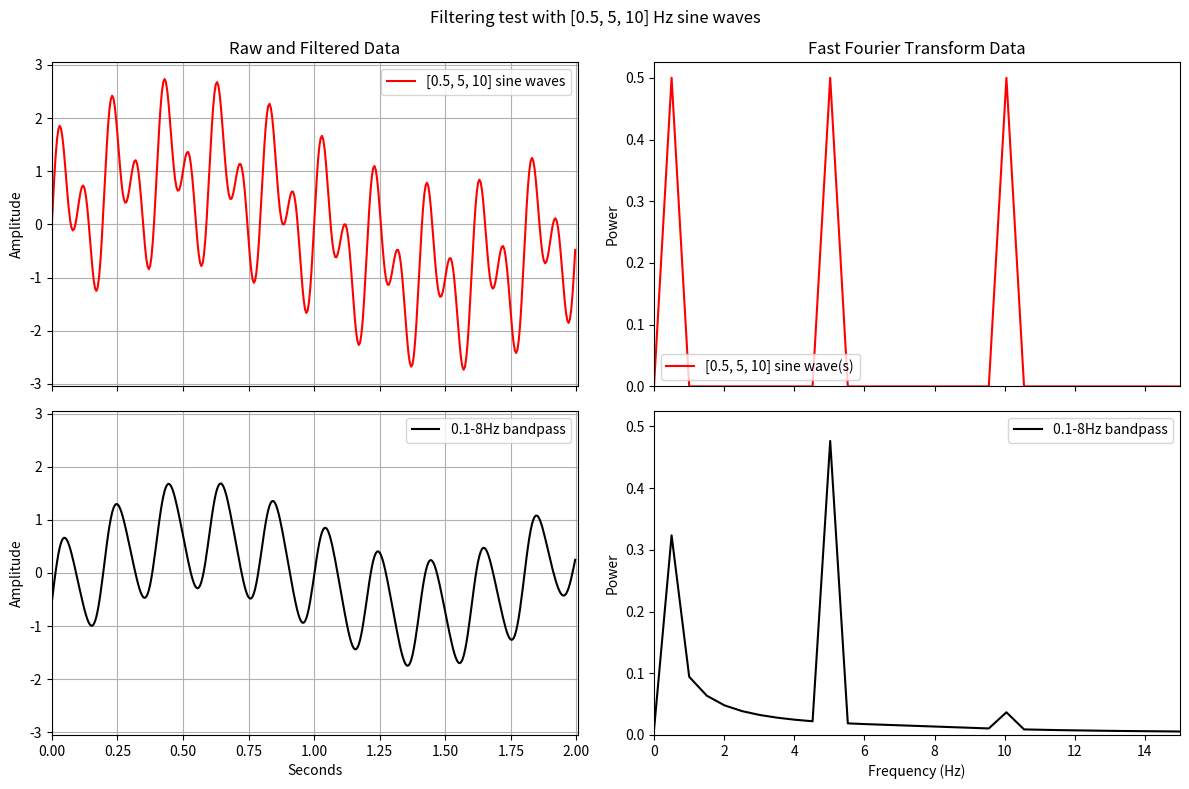
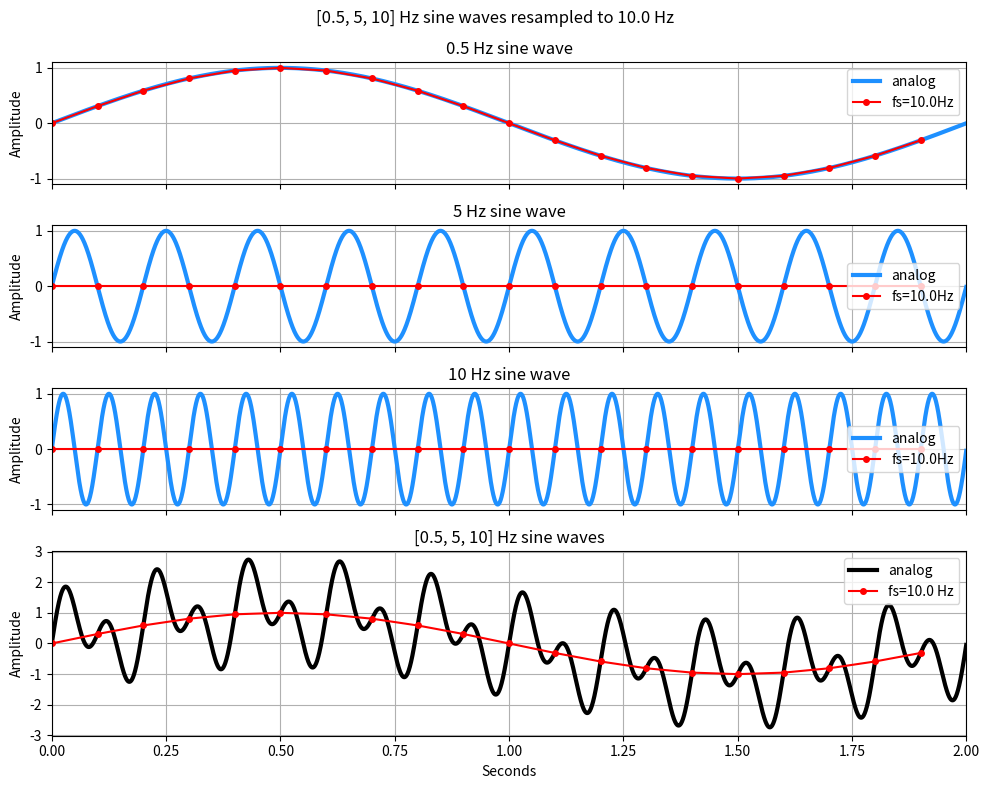
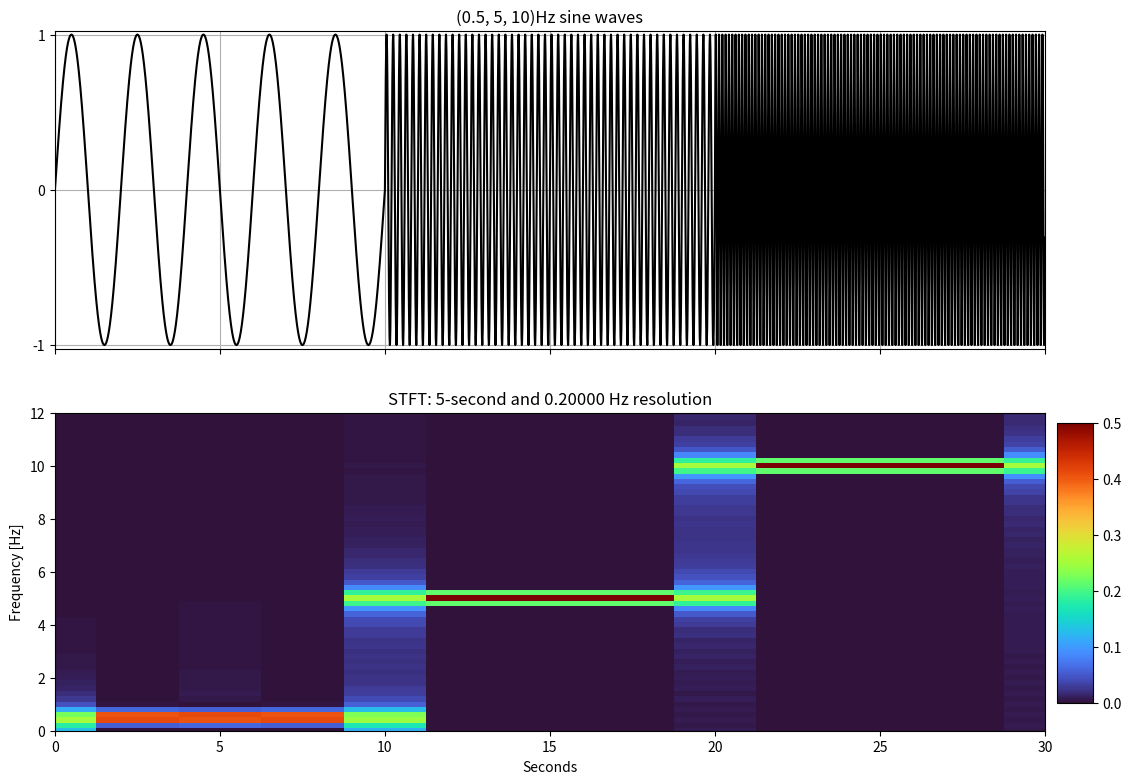

Recreate these plots in Python, in order.
import numpy as np
import pandas as pd
import matplotlib.pyplot as plt
import scipy.fft
from scipy.signal import butter, filtfilt, iirnotch


class FilterTest:
    """ Class used to demonstrate filtering and Fast Fourier Transforms """

    def __init__(self,
                 freqs: list or tuple = (),
                 filter_type: str = "lowpass",
                 notch_f: float or int = 60,
                 low_f: float or int = 1,
                 high_f: float or int = 10,
                 n_seconds: int or float = 10,
                 filter_order: int = 3,
                 plot_data: bool = True):
        """Class that is designed to demonstrate how sine wave addition, filtering, and FFTs work.
            Plots raw data, filtered data, raw data FFT, and filtered data FFT on single plot.

        :arguments
        -freqs: list of frequencies to include in the raw data. e.g. freqs=[1, 3, 5].
                A sine wave for each frequency is generated and added together.
                Waves are generated at 200Hz so select input frequencies accordingly.
        -filter_type: type of filter; "lowpass", "highpass", or "bandpass"
        -low_f: frequency used if filter_type=="lowpass" or low-end cutoff frequency for "bandpass"
        -high_f: frequency used if filter_type=="highpass" or high-end cutoff frequency for "bandpass"
        -n_seconds: signal length in seconds
        -filter_order: integer or float
        -plot_data: shows raw and filtered data and their respective FFT if True
        """

        self.fs = 200
        self.length = int(n_seconds * self.fs)
        self.x = np.arange(self.length)
        self.n_seconds = n_seconds

        self.freqs = freqs
        self.filter_type = filter_type
        self.low_f = low_f
        self.high_f = high_f
        self.notch_f = notch_f
        self.filter_order = filter_order

        self.raw_data = []
        self.filtered_data = []

        self.raw_fft = None
        self.filtered_fft = None

        self.data_freq = []
        self.filter_details = None

        # RUNS METHODS
        self.create_raw_wave()
        self.filter_signal()

        self.df_fft = pd.DataFrame({"freq": np.linspace(0.0, 1.0 / (2.0 * (1 / self.fs)), self.length // 2),
                                    "raw_power": 2.0 / self.length / 2 * np.abs(self.raw_fft[0:self.length // 2]),
                                    'filt_power': 2.0 / self.length / 2 * np.abs(self.filtered_fft[0:self.length // 2])})

        if plot_data:
            self.plot_data()

    def create_raw_wave(self):
        """Creates a sine wave that is the addition of all frequencies specified in self.freqs"""

        print("Generating signal from sine wave(s) with {} Hz frequency.".format(self.freqs))
        data = []

        for f in self.freqs:
            y = np.sin(2 * np.pi * f * self.x / self.fs)
            data.append(y)

        net_wave = np.sum(data, axis=0)

        self.raw_data = net_wave
        self.data_freq = self.freqs

        self.raw_fft = scipy.fft.fft(self.raw_data)

    def filter_signal(self):
        """Filters data using details specified by self.filter_type, self.low_f, self.high_f, and self.filter_order.
        """

        nyquist_freq = 0.5 * self.fs

        if self.filter_type == "lowpass":
            print("Running a {}Hz lowpass filter.".format(self.low_f))
            self.filter_details = "{}Hz lowpass".format(self.low_f)

            low = self.low_f / nyquist_freq
            b, a = butter(N=self.filter_order, Wn=low, btype="lowpass")
            filtered_data = filtfilt(b, a, x=self.raw_data)

        if self.filter_type == "highpass":
            print("Running a {}Hz highpass filter.".format(self.high_f))
            self.filter_details = "{}Hz highpass".format(self.high_f)

            high = self.high_f / nyquist_freq
            b, a = butter(N=self.filter_order, Wn=high, btype="highpass")
            filtered_data = filtfilt(b, a, x=self.raw_data)

        if self.filter_type == "bandpass":
            print("Running a {}-{}Hz bandpass filter.".format(self.low_f, self.high_f))
            self.filter_details = "{}-{}Hz bandpass".format(self.low_f, self.high_f)

            low = self.low_f / nyquist_freq
            high = self.high_f / nyquist_freq

            b, a = butter(N=self.filter_order, Wn=[low, high], btype="bandpass")
            filtered_data = filtfilt(b, a, x=self.raw_data)

        if self.filter_type == 'notch':

            notch_f = self.notch_f / nyquist_freq

            b, a = iirnotch(w0=notch_f, Q=30, fs=self.fs)
            filtered_data = filtfilt(b, a, x=self.raw_data)

        self.filtered_data = filtered_data

        self.filtered_fft = scipy.fft.fft(filtered_data)

    def plot_data(self):
        """ Plots raw and filtered signals (left column) and their respective FFT (right column)"""

        fig, ax = plt.subplots(2, 2, sharex='col', sharey='col', figsize=(12, 8))

        t = self.x / self.fs

        plt.suptitle(f"Filtering test with {self.freqs} Hz sine wave{'s' if len(self.freqs) > 1 else ''}")

        # Raw + filtered data ----------------------------------------------------------------------------------------
        ax[0][0].set_title("Raw and Filtered Data")
        ax[0][0].plot(t, self.raw_data,
                      label=f"{self.data_freq} sine wave{'s' if len(self.freqs) > 1 else ''}", color='red')
        ax[0][0].legend()
        ax[0][0].set_ylabel("Amplitude")
        ax[0][0].grid()

        ax[1][0].plot(t, self.filtered_data, label=self.filter_details, color='black')
        ax[1][0].legend()
        ax[1][0].set_ylabel("Amplitude")
        ax[1][0].set_xlabel("Seconds")
        ax[1][0].grid()
        ax[1][0].set_xlim(0, t[-1] + .01)
        ax[1][0].set_yticks(np.arange(-len(self.freqs), len(self.freqs)+.01))
        ax[1][0].set_ylim(-len(self.freqs) - .05, len(self.freqs)+.05)

        # FFT data ---------------------------------------------------------------------------------------------------

        ax[0][1].set_title("Fast Fourier Transform Data")
        ax[0][1].plot(self.df_fft['freq'], self.df_fft['raw_power'],
                      color='red', label="{} sine wave(s)".format(self.data_freq))
        ax[0][1].set_ylabel("Power")
        ax[0][1].legend()

        ax[1][1].plot(self.df_fft['freq'], self.df_fft['filt_power'], color='black', label=self.filter_details)

        ax[1][1].set_ylabel("Power")
        ax[1][1].set_xlabel("Frequency (Hz)")
        ax[1][1].legend()
        ax[1][1].set_xlim(0, self.fs / 2)
        ax[1][1].set_ylim(0, )

        ax[1][1].set_xlim(0, max(self.freqs) + 5)

        plt.tight_layout()


class SampleRateTest:
    """ Class used to demonstrate how sampling rate affects how well signals of varying frequencies are
        representing and aliasing error"""

    def __init__(self,
                 freqs: tuple or list = (),
                 n_seconds: int or float = 10,
                 sample_f: int = 250,
                 show_plot: bool = True):
        """ Creates a sine wave that is the addition of sine waves of given frequencies and specified duration
            as a 2000Hz 'analog' signal which is resampled at the given sample rate

            :arguments
            -freqs: list/tuple of frequencies used to generate the signal
            -n_seconds: length of the signal to generate in seconds
            -sample_f: sample rate used to resample the 'analog' signal
            -show_plot: boolean to show results
        """

        self.n_seconds = n_seconds
        self.length = int(self.n_seconds * 2000)  # Number of samples
        self.x = np.arange(self.length)
        self.fs = sample_f  # sampling rate
        self.ds_ratio = 1
        self.freqs = freqs

        self.sine_waves = []
        self.analog_data = []
        self.digital_data = []

        # RUNS METHODS
        self.create_analog_wave()
        self.resample()

        if show_plot:
            self.plot_data()

    def create_analog_wave(self):
        """Creates a sine wave that is the addition of all frequencies specified in self.freqs"""

        print("Generating signal from sine wave(s) with {} Hz frequency.".format(self.freqs))
        self.sine_waves = []

        for f in self.freqs:
            y = np.sin(2 * np.pi * f * self.x / 2000)
            self.sine_waves.append(y)

        net_wave = np.sum(self.sine_waves, axis=0)

        self.analog_data = net_wave

    def resample(self):
        """Resamples the 'analog' signal by taking every nth datapoint to correspond to self.sample_rate """

        if self.fs >= 2000:
            print("Sample rate too high. Try again with sample rate < 2000 Hz")

        if self.fs < 2000:
            self.ds_ratio = int(2000 / self.fs)
            self.fs = round(2000 / self.ds_ratio, 1)
            self.digital_data = self.analog_data[::self.ds_ratio]

    def plot_data(self):
        """ Plots results:
            -Top len(self.freqs) plots show each individual 'analog' sine wave (blue) and its
             resampled ('digital') signal (red). Red markers indicate where the digital samples are.
            -Bottom subplot: summed 'analog' sine wave signal (black) and its resampled ('digital') signal (red). Red
             markers indicate where the digital samples are.
        """

        if len(self.freqs) == 1:
            fig, ax = plt.subplots(1, figsize=(10, 8), sharex='col')

        if len(self.freqs) > 1:
            h = [.66] * len(self.freqs)
            h.append(1)

            fig, ax = plt.subplots((len(self.freqs) + 1),  figsize=(10, 8),
                                   sharex='col', gridspec_kw={'height_ratios': h})

        plt.suptitle(f"{self.freqs} Hz sine wave{'s' if len(self.freqs) > 1 else ''} resampled to {self.fs} Hz")

        ds_t = np.arange(len(self.digital_data)) / self.fs

        for ax_i, freq in enumerate(self.sine_waves):
            curr_ax = ax if len(self.freqs) == 1 else ax[ax_i]
            curr_ax.plot(self.x / 2000, freq, color='dodgerblue', lw=3, label='analog')
            curr_ax.plot(ds_t, freq[::self.ds_ratio], color='red', marker='o', markersize=4, label=f"fs={self.fs}Hz")
            curr_ax.legend()

            if len(self.freqs) > 1:
                curr_ax.set_title(f"{self.freqs[ax_i]} Hz sine wave")

            curr_ax.set_ylabel("Amplitude")
            curr_ax.set_yticks([-1, 0, 1])
            curr_ax.grid()

        if len(self.freqs) > 1:
            curr_ax = ax[-1]
        if len(self.freqs) == 1:
            curr_ax = ax

        curr_ax.plot(self.x / 2000, self.analog_data, color='black', label='analog', lw=3)
        curr_ax.plot(ds_t, self.digital_data,
                     color='red', label=f'fs={self.fs} Hz', marker='o', markersize=4)
        curr_ax.legend()
        curr_ax.set_xlim(0, self.n_seconds)
        curr_ax.set_xlabel("Seconds")
        curr_ax.set_ylabel("Amplitude")
        curr_ax.set_title(f"{self.freqs} Hz sine wave{'s' if len(self.freqs) > 1 else ''}")
        curr_ax.grid()
        curr_ax.set_yticks(np.arange(-len(self.freqs), len(self.freqs)+.01))
        plt.tight_layout()


class STFTTest:
    """ Class used to demonstrate Short Time Fourier Transform on signal with sequential
        sine waves of different frequencies"""

    def __init__(self,
                 freqs: tuple or list = (),
                 n_seconds: int = 10):
        """Class that generates sequential sine waves of specified frequencies, runs STFT and plots results.

            arguments:
            -freqs: list/tuple of frequencies used to generate sine waves
            -n_seconds: duration of each frequency's sine wave in seconds"""

        self.fs = 200
        self.length = int(n_seconds * self.fs)  # Number of samples
        self.x = np.arange(self.length)
        self.n_seconds = n_seconds

        self.freqs = freqs
        self.freq_res = 1

        self.data = []

        self.stft = None

        # RUNS METHODS
        self.create_wave()

    def create_wave(self):
        """Creates a single wave with varying frequencies using those in self.freqs.
           Sine waves are all equal-duration and appended to one another"""

        print("Generating signal from sine wave(s) with {} Hz frequency.".format(self.freqs))
        data = []

        for f in self.freqs:
            y = np.sin(2 * np.pi * f * self.x / self.fs)
            data = np.append(data, y)

        self.data = data

        self.stft = scipy.fft.fft(self.data)

    def plot_stft(self,
                  ylim: tuple or list or None = None,
                  nperseg_multiplier: int = 5,
                  plot_data: bool = True):
        """ Plots input signal with Short Time Fourier Transform heatmap

            arguments:
            -ylim: if not None, sets y-axis limit on STFT subplot
            -nperseg_multiplier: segment duration multiplier for STFT analysis. Affects temporal/frequency resolution
            -plot_data: plots input signal and STFT heatmap if True
        """

        self.freq_res = 1 / (self.fs * nperseg_multiplier / self.fs)

        f, t, Zxx = scipy.signal.stft(x=self.data, fs=self.fs,
                                      nperseg=self.fs * nperseg_multiplier, window='hamming')

        if plot_data:
            fig, (ax1, ax2) = plt.subplots(2, sharex='col', figsize=(12, 8))
            ax1.set_title(f"{self.freqs}Hz sine wave{'s' if len(self.freqs) != 1 else ''}")
            ax2.set_title(f"STFT: {nperseg_multiplier}-second and {self.freq_res:.5f} Hz resolution")

            ax1.plot(np.arange(0, len(self.data)) / self.fs, self.data, color='black')
            ax1.set_yticks([-1, 0, 1])
            ax1.set_ylim(-1.025, 1.025)
            ax1.grid()

            pcm = ax2.pcolormesh(t, f, np.abs(Zxx), cmap='turbo', shading='auto')

            cbaxes = fig.add_axes([.91, .11, .03, .35])
            cb = fig.colorbar(pcm, ax=ax2, cax=cbaxes)

            ax2.set_ylabel('Frequency [Hz]')
            ax2.set_xlabel('Seconds')

            if ylim is not None:
                ax2.set_ylim(ylim)

            ax2.set_xlim(0, len(self.data)/self.fs)

            plt.subplots_adjust(top=0.95, bottom=0.075, left=0.075, right=0.9, hspace=0.2, wspace=0.2)

        return fig, f, t, Zxx


sample_filter = FilterTest(freqs=[.5, 5, 10], filter_type="bandpass", low_f=.1, high_f=8, filter_order=5, n_seconds=2, plot_data=True)

# frequencies and signal duration linked to FilterTest class instance
sample_rate = SampleRateTest(freqs=sample_filter.freqs, n_seconds=sample_filter.n_seconds, sample_f=10, show_plot=True)

sample_stft = STFTTest(freqs=(.5, 5, 10), n_seconds=10)
fig, f, t, Zxx = sample_stft.plot_stft(nperseg_multiplier=5, plot_data=True, ylim=(0, 12))

